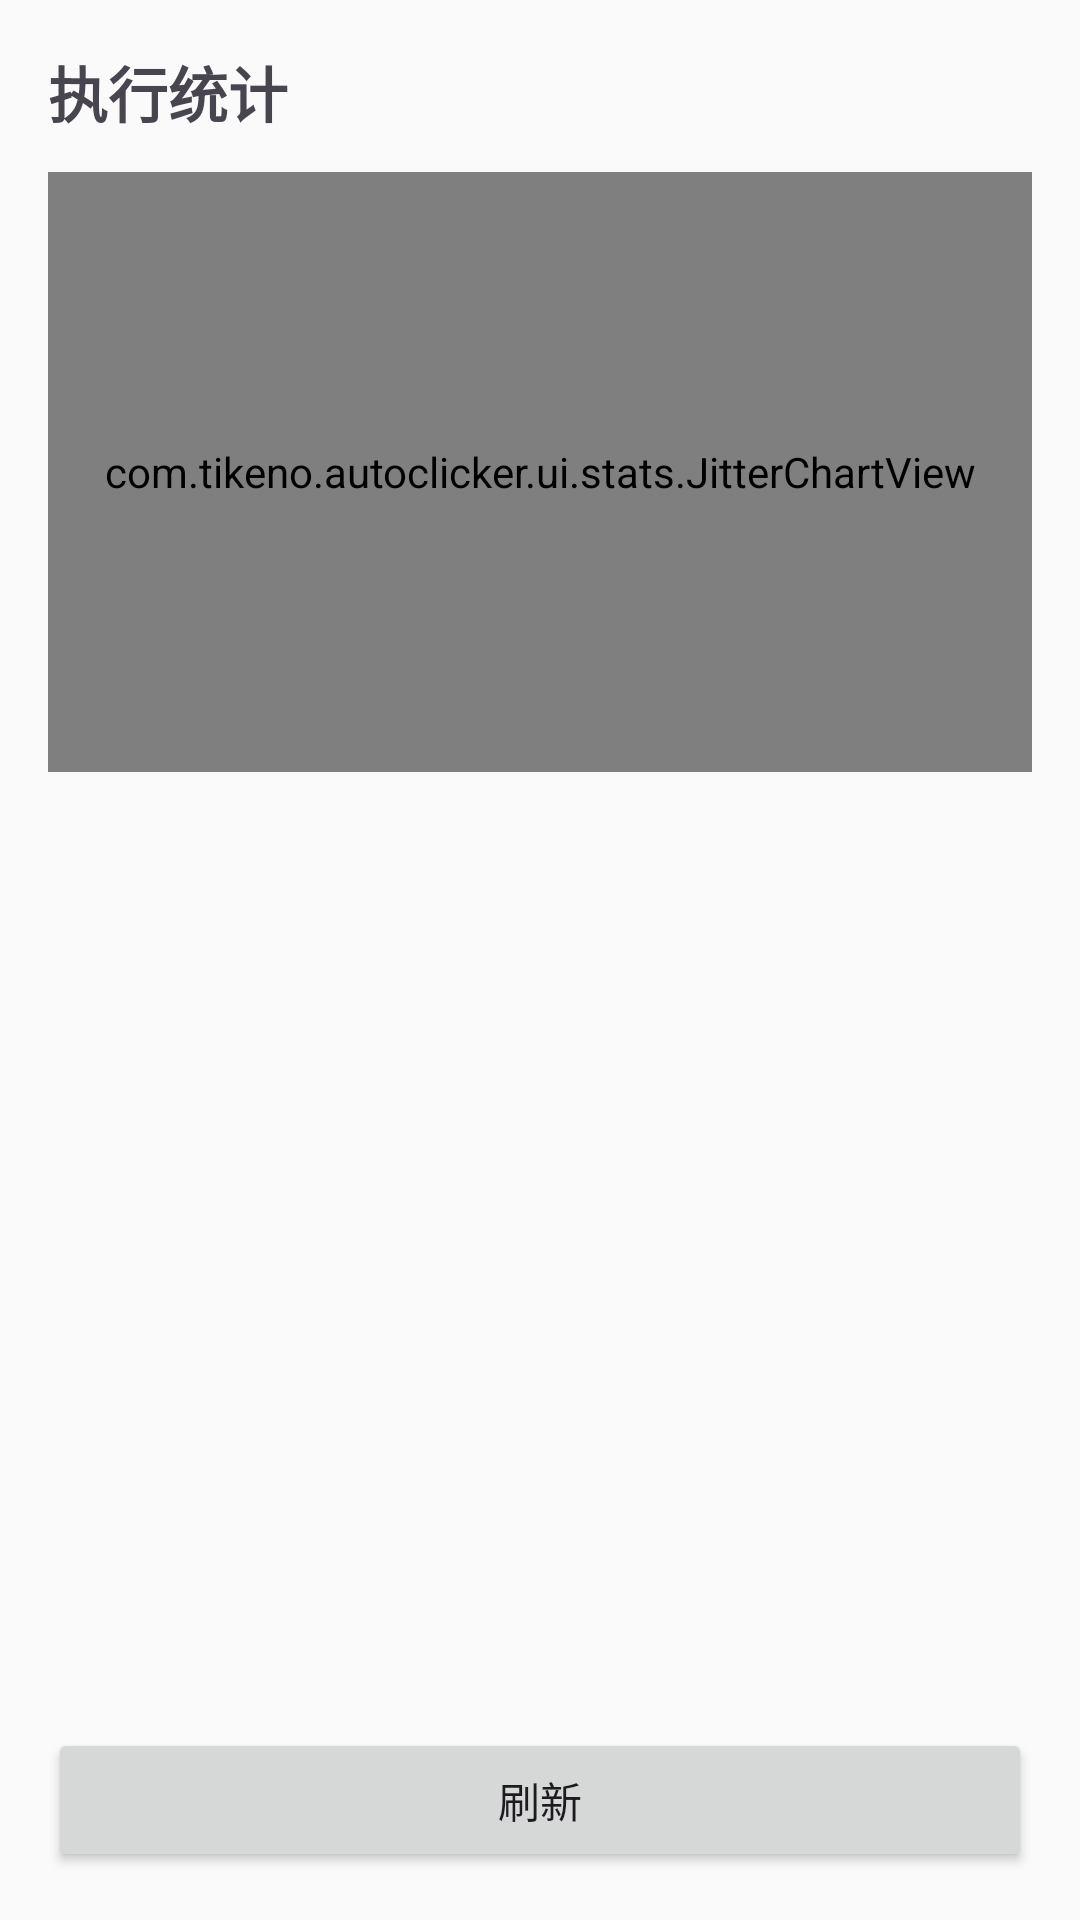

Android layout source for this screen:
<!-- AndroidManifest.xml: application theme Theme.Tikeno -->
<!-- res/layout/activity_stats.xml -->
<?xml version="1.0" encoding="utf-8"?>
<LinearLayout xmlns:android="http://schemas.android.com/apk/res/android"
    android:layout_width="match_parent"
    android:layout_height="match_parent"
    android:orientation="vertical"
    android:padding="16dp">

    <TextView
        android:layout_width="wrap_content"
        android:layout_height="wrap_content"
        android:text="@string/stats_title"
        android:textSize="20sp"
        android:textStyle="bold" />

    <com.tikeno.autoclicker.ui.stats.JitterChartView
        android:id="@+id/jitter_chart"
        android:layout_width="match_parent"
        android:layout_height="200dp"
        android:layout_marginTop="12dp" />

    <TextView
        android:id="@+id/tv_stats_empty"
        android:layout_width="match_parent"
        android:layout_height="wrap_content"
        android:layout_marginTop="16dp"
        android:gravity="center"
        android:text="@string/stats_empty"
        android:visibility="gone" />

    <ScrollView
        android:layout_width="match_parent"
        android:layout_height="0dp"
        android:layout_weight="1"
        android:layout_marginTop="8dp">

        <LinearLayout
            android:layout_width="match_parent"
            android:layout_height="wrap_content"
            android:orientation="vertical">

            <TextView
                android:id="@+id/tv_total_exec"
                android:layout_width="match_parent"
                android:layout_height="wrap_content"
                android:textSize="14sp" />

            <TextView
                android:id="@+id/tv_missed"
                android:layout_width="match_parent"
                android:layout_height="wrap_content"
                android:textSize="14sp" />

            <TextView
                android:id="@+id/tv_p50"
                android:layout_width="match_parent"
                android:layout_height="wrap_content"
                android:textSize="14sp" />

            <TextView
                android:id="@+id/tv_p95"
                android:layout_width="match_parent"
                android:layout_height="wrap_content"
                android:textSize="14sp" />

            <TextView
                android:id="@+id/tv_p99"
                android:layout_width="match_parent"
                android:layout_height="wrap_content"
                android:textSize="14sp" />

            <TextView
                android:id="@+id/tv_mean"
                android:layout_width="match_parent"
                android:layout_height="wrap_content"
                android:textSize="14sp" />

            <TextView
                android:id="@+id/tv_max"
                android:layout_width="match_parent"
                android:layout_height="wrap_content"
                android:textSize="14sp" />
        </LinearLayout>
    </ScrollView>

    <Button
        android:id="@+id/btn_refresh"
        android:layout_width="match_parent"
        android:layout_height="wrap_content"
        android:text="@string/stats_refresh" />
</LinearLayout>
<!-- resources referenced by this layout -->
<resources>
  <string name="stats_empty">暂无统计数据</string>
  <string name="stats_refresh">刷新</string>
  <string name="stats_title">执行统计</string>
  <style name="Theme.Tikeno" parent="Theme.Material3.DayNight">
          <item name="colorPrimary">@color/tikeno_primary</item>
          <item name="colorOnPrimary">@color/tikeno_on_primary</item>
          <item name="android:colorBackground">@color/tikeno_background</item>
          <item name="android:statusBarColor">@color/tikeno_primary</item>
      </style>
  <color name="tikeno_primary">#1E88E5</color>
  <color name="tikeno_on_primary">#FFFFFF</color>
  <color name="tikeno_background">#FAFAFA</color>
</resources>
